Run: headless pygame with SDL's dummy video driver; simulated clock (each Clock.tick advances the game by its frame time, no real sleeping); random seed 0; keys injected as events and as key.get_pressed() state; no mouse input.
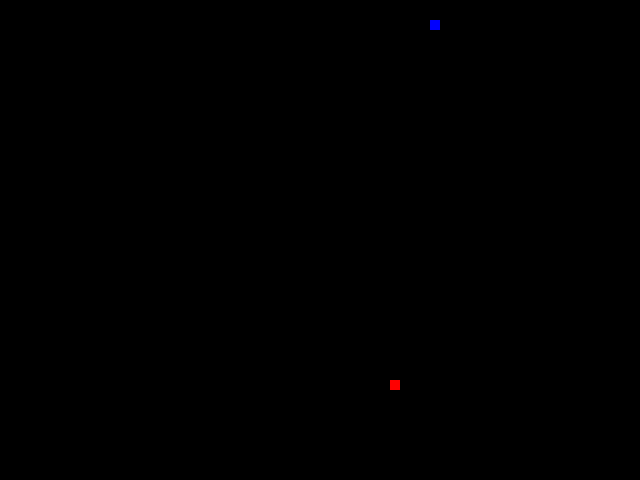
Frame 1 of 2 · flips 1–60 · no input
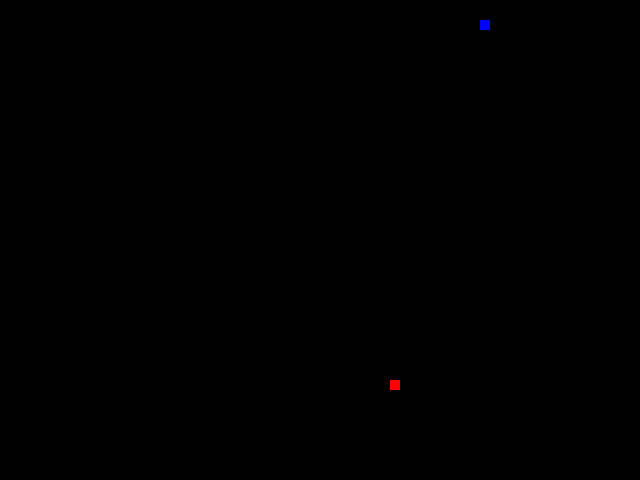
Frame 2 of 2 · flips 61–180 · tapped SPACE, RETURN · held RIGHT (→), D (game ended)

The pygame program that drew these frames:

#import pygame and initialize the pygame engine.
import pygame
import random
#initialize pygame
pygame.init()
#creates a blank window of width 640 pixels and height 480 pixels.
#Window :top left corner is (0, 0), right bottom corner is (640,480).
screen = pygame.display.set_mode((640,480))
#To set the name of our window to “Shapes”
pygame.display.set_caption("Shapes!!")
#Colors for our shapes
pure_red = (255, 0, 0)
pure_blue = (0, 0, 255)
pure_green = (0, 255, 0)
pink = (175, 0, 175)
orange = (240, 100, 0)
black = (0,0,0)
# Coordinates
x = 0
y = 0
foodx = (random.randint(0,640) // 10 ) * 10
foody = (random.randint(0,480) // 10 ) * 10
snakex = (random.randint(0,640) // 10) * 10
snakey = (random.randint(0,480) // 10) * 10
# Flag Variables
up = 0
down = 0
left = 0
right = 0
# Clock Variable
clock = pygame.time.Clock()
# Recording Snake movement
snake_list = [[snakex,snakey]]
# Score Variable
score = 0
#The Game Loop”
while True:
    #Most of our game logic goes here
    for event in pygame.event.get():
        if event.type == pygame.QUIT:
            pygame.quit()
            exit()
        if event.type == pygame.KEYDOWN:
            if event.key == pygame.K_UP:
                up = 1
                down = 0
                left = 0
                right = 0
            if event.key == pygame.K_DOWN:
                down = 1
                up = 0
                left = 0
                right = 0
            if event.key == pygame.K_LEFT:
                left = 1
                down = 0
                up = 0
                right = 0
            if event.key == pygame.K_RIGHT:
                right = 1
                left = 0
                up = 0
                down = 0

    clock.tick(15)
    screen.fill(black)

    pygame.draw.rect(screen, pure_red,(foodx,foody,10,10),0)
    for segment in snake_list:
        pygame.draw.rect(screen, pure_blue,(segment[0],segment[1],10,10),0)

    if up == 1:
        snakey -= 10
    if down == 1:
        snakey += 10
    if right == 1:
        snakex += 10
    if left == 1:
        snakex -= 10

    snake_list.append([snakex,snakey])
    snake_list.pop(0)
    
    if [snakex,snakey] in snake_list[:-1]:
        print("your score is", score)
        pygame.quit()
        exit()

    if snakex < 0 or snakex > 640:
        print("your score is", score)
        pygame.quit()
        exit()
    if snakey < 0 or snakex > 480:
        print("your score is", score)
        pygame.quit()
        exit()

    if snakex == foodx and snakey == foody:
        foodx = (random.randint(0,640) // 10 ) * 10
        foody = (random.randint(0,480) // 10 ) * 10
        score+=1
        snake_list.append([foodx,foody])

    #Continuously update the screen
    pygame.display.update()
